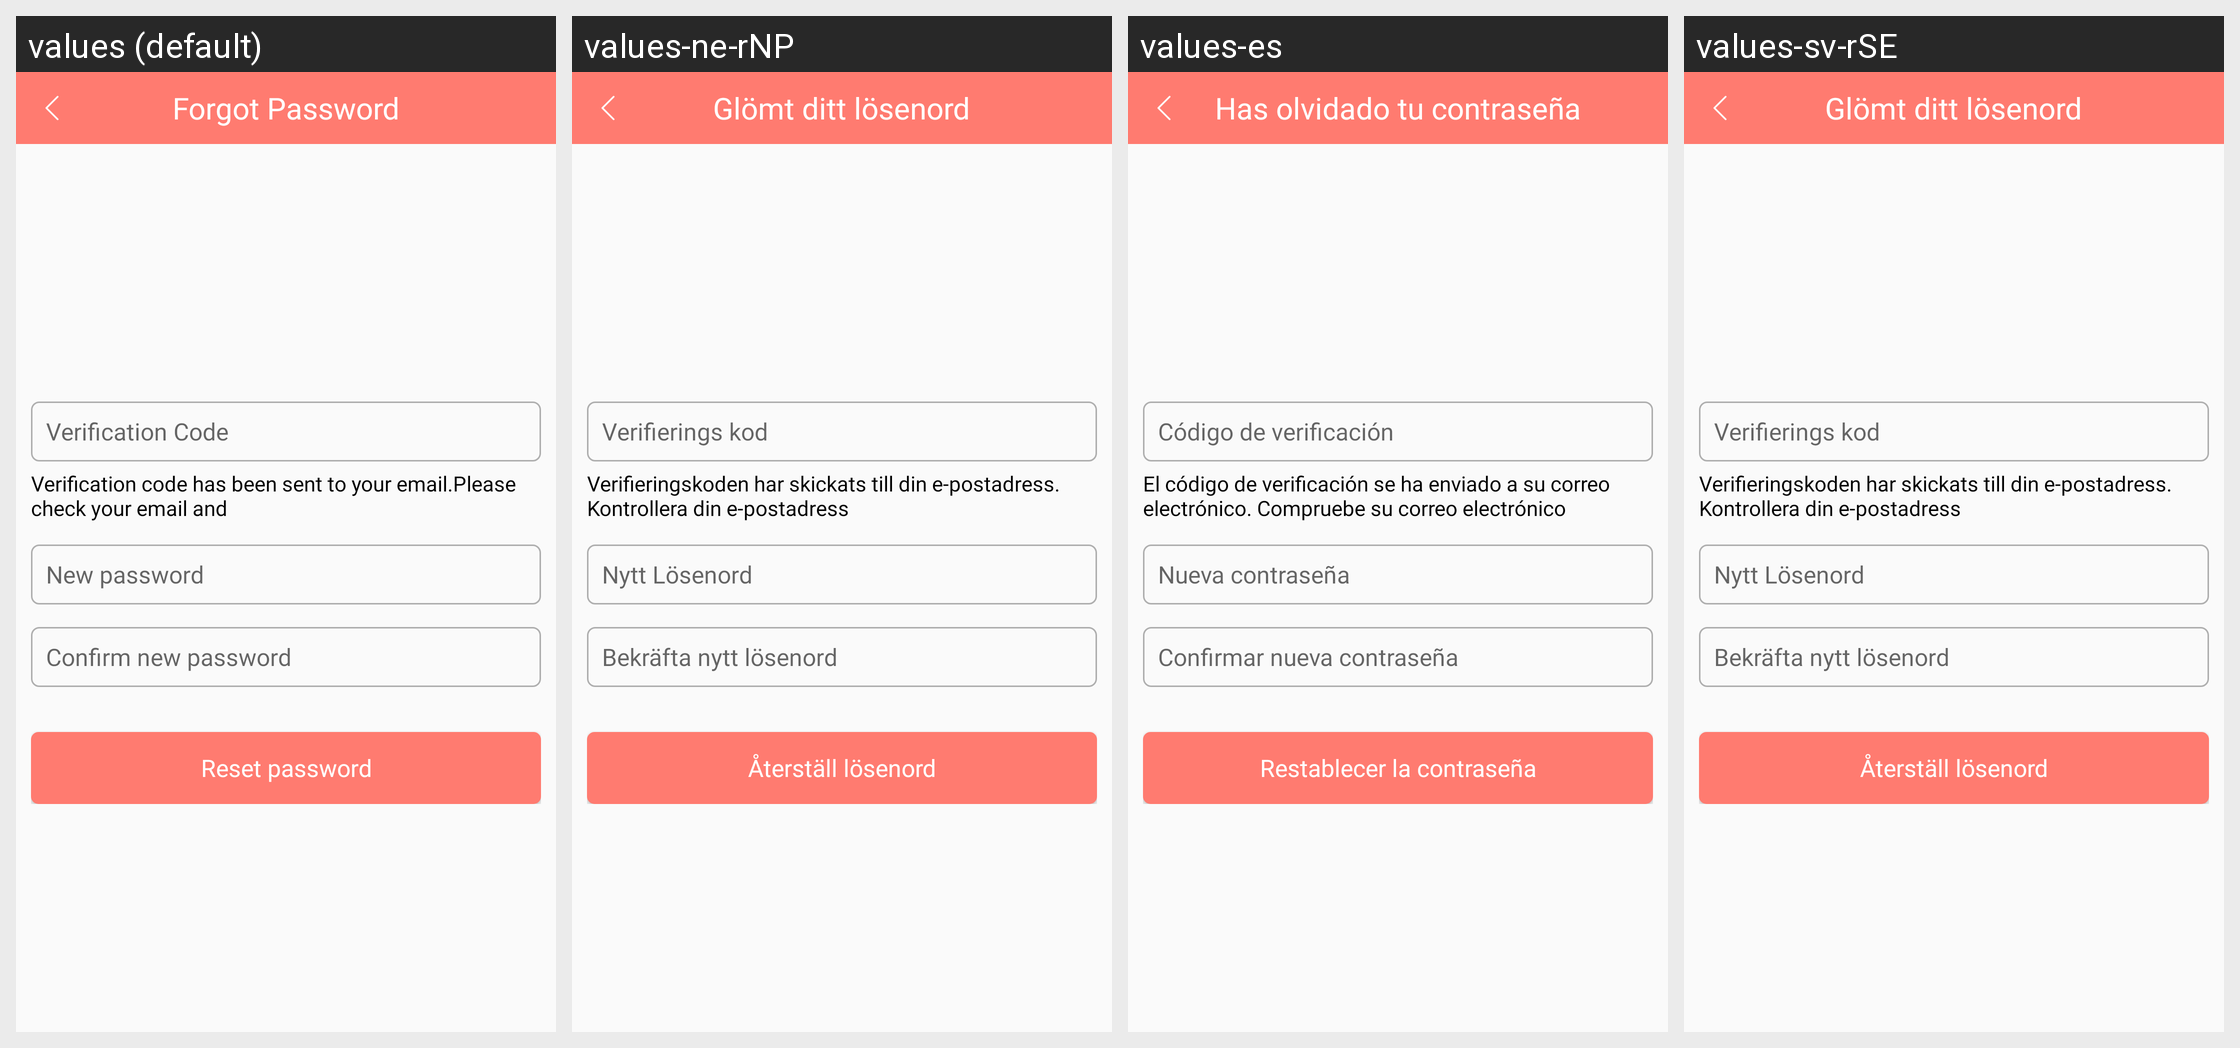

Strings drawn on this Android screen and how each of the app's shown locales translates them:
Android screen res/layout/activity_reset_password.xml rendered under 4 locales, left to right: values (default), values-ne-rNP, values-es, values-sv-rSE. Device: Nexus 5 (rendered at 1080×1920; each locale shown at half size, 540×960, under a caption strip naming it); theme AppTheme.
Strings drawn on this screen, with the default value and each locale's value (text and hints the layout hard-codes, and strings that could not be matched under every locale, appear in the picture but are not listed):

forgotPassword1
  values: Forgot Password
  values-ne-rNP: Glömt ditt lösenord
  values-es: Has olvidado tu contraseña
  values-sv-rSE: Glömt ditt lösenord

verificationCode
  values: Verification Code
  values-ne-rNP: Verifierings kod
  values-es: Código de verificación
  values-sv-rSE: Verifierings kod

verificationCodeHasBeenSent
  values: Verification code has been sent to your email.Please check your email and 
  values-ne-rNP: Verifieringskoden har skickats till din e-postadress. Kontrollera din e-postadress
  values-es: El código de verificación se ha enviado a su correo electrónico. Compruebe su correo electrónico
  values-sv-rSE: Verifieringskoden har skickats till din e-postadress. Kontrollera din e-postadress

newPassword
  values: New password
  values-ne-rNP: Nytt Lösenord
  values-es: Nueva contraseña
  values-sv-rSE: Nytt Lösenord

confirmNewPassword
  values: Confirm new password
  values-ne-rNP: Bekräfta nytt lösenord
  values-es: Confirmar nueva contraseña
  values-sv-rSE: Bekräfta nytt lösenord

resetPassword
  values: Reset password
  values-ne-rNP: Återställ lösenord
  values-es: Restablecer la contraseña
  values-sv-rSE: Återställ lösenord
